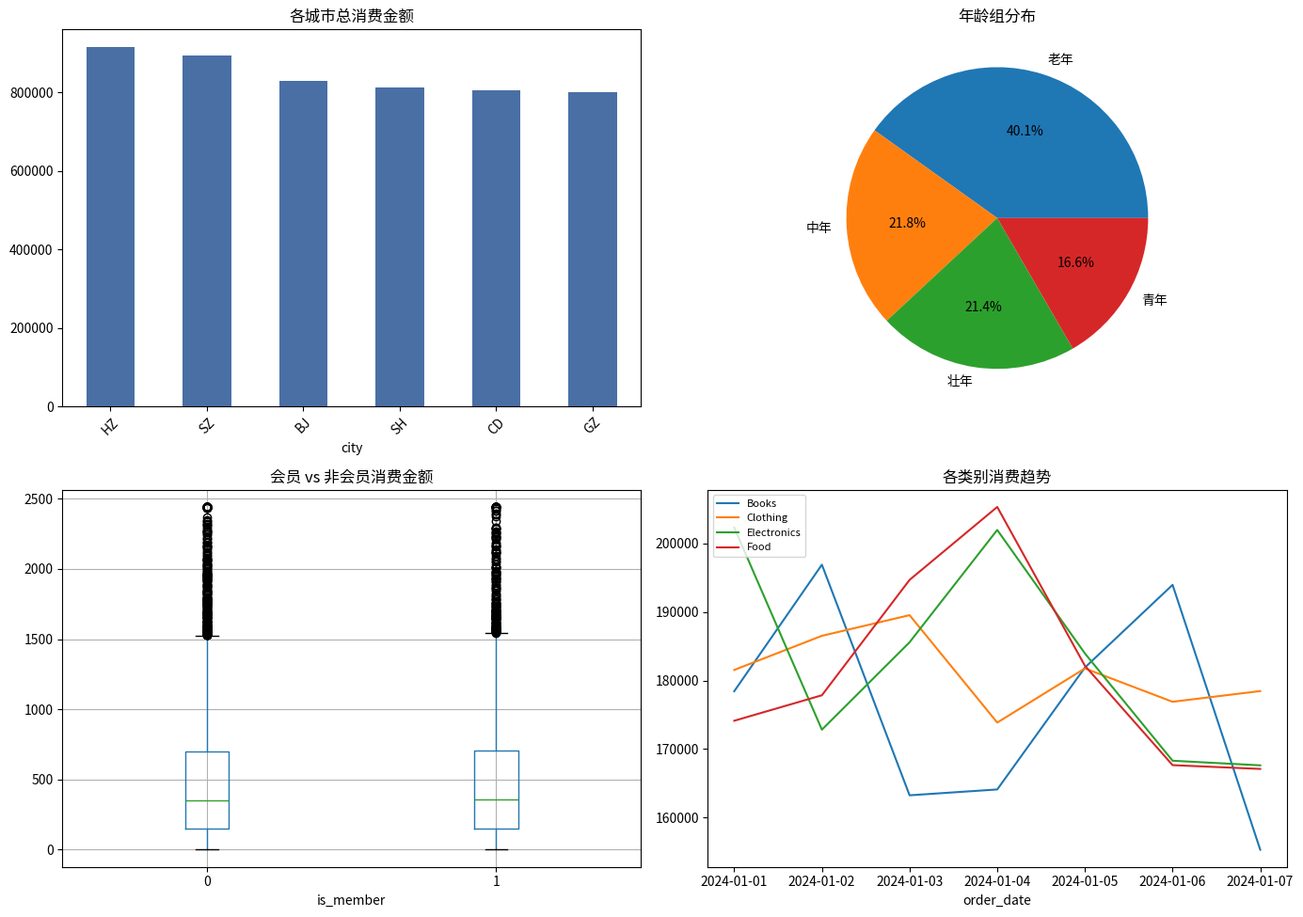

This chart was generated by the following Python code:
# ---
# chapter: 8
# topic: 数据科学核心库 - 综合实战：数据分析完整流程
# section: 8.4
# difficulty: 高
# tier: core
# deps: pandas, numpy, matplotlib, seaborn
# run: python 13_data_analysis_pipeline.py
# expected_runtime: <20s
# expected_output: 模拟电商数据集 6 步分析（加载/探索/清洗/特征工程/可视化/洞察）并保存 PNG
# ---
# See: ../tutorial/08_Python数据科学核心库.md (Section 8.4 综合实战：数据分析完整流程)
# Interview hooks:
#   1. 描述一份完整的数据分析 pipeline 应该包含哪些步骤？
#   2. pd.cut 与 pd.qcut 的核心区别？分位数离散化适合什么场景？
#   3. 当数据存在 99 分位数之外的离群点时，为什么更推荐 clip 而非直接删除？

import matplotlib
matplotlib.use("Agg")
import pandas as pd
import numpy as np
import matplotlib.pyplot as plt
import seaborn as sns

# ========== 步骤 1: 加载数据 ==========
# 生成模拟电商数据
np.random.seed(42)
n = 10000

df = pd.DataFrame({
    'user_id': range(1, n + 1),
    'age': np.random.randint(18, 65, n),
    'gender': np.random.choice(['M', 'F', 'Unknown'], n, p=[0.48, 0.48, 0.04]),
    'city': np.random.choice(['BJ', 'SH', 'GZ', 'SZ', 'HZ', 'CD'], n),
    'purchase_amount': np.random.exponential(500, n),
    'category': np.random.choice(['Electronics', 'Clothing', 'Food', 'Books'], n),
    'is_member': np.random.choice([0, 1], n, p=[0.6, 0.4]),
    'order_date': pd.date_range('2024-01-01', periods=n, freq='min')
})

# 添加一些缺失值和异常值
df.loc[np.random.choice(n, 100, replace=False), 'age'] = np.nan
df.loc[np.random.choice(n, 50, replace=False), 'purchase_amount'] *= 10

print(f"数据集大小: {df.shape}")
print(df.head())

# ========== 步骤 2: 数据探索 ==========
print("\n=== 数据类型 ===")
print(df.dtypes)

print("\n=== 描述统计 ===")
print(df.describe())

print("\n=== 缺失值 ===")
print(df.isnull().sum())

# ========== 步骤 3: 数据清洗 ==========
# 处理缺失值
df['age'].fillna(df['age'].median(), inplace=True)

# 处理异常值（截断到 99% 分位数）
amount_99 = df['purchase_amount'].quantile(0.99)
df['purchase_amount'] = df['purchase_amount'].clip(upper=amount_99)

# ========== 步骤 4: 特征工程 ==========
# 年龄分段
df['age_group'] = pd.cut(df['age'], bins=[0, 25, 35, 45, 100],
                          labels=['青年', '壮年', '中年', '老年'])

# 消费等级
df['spending_level'] = pd.qcut(df['purchase_amount'], q=4,
                                labels=['低', '中', '高', '很高'])

# ========== 步骤 5: 分析 & 可视化 ==========
fig, axes = plt.subplots(2, 2, figsize=(14, 10))

# 1. 各城市消费金额
city_sales = df.groupby('city')['purchase_amount'].sum().sort_values(ascending=False)
city_sales.plot(kind='bar', ax=axes[0, 0], color='#4A6FA5')
axes[0, 0].set_title('各城市总消费金额')
axes[0, 0].tick_params(axis='x', rotation=45)

# 2. 年龄组分布
df['age_group'].value_counts().plot(kind='pie', ax=axes[0, 1], autopct='%1.1f%%')
axes[0, 1].set_title('年龄组分布')

# 3. 会员 vs 非会员消费
df.boxplot(column='purchase_amount', by='is_member', ax=axes[1, 0])
axes[1, 0].set_title('会员 vs 非会员消费金额')
plt.suptitle('')  # 去掉 boxplot 自动生成的 suptitle

# 4. 各类别消费趋势
category_daily = df.groupby([df['order_date'].dt.date, 'category'])['purchase_amount'].sum().unstack()
category_daily.plot(ax=axes[1, 1])
axes[1, 1].set_title('各类别消费趋势')
axes[1, 1].legend(loc='upper left', fontsize=8)

plt.tight_layout()
plt.savefig('data_analysis_pipeline.png', dpi=150, bbox_inches='tight')
plt.close(fig)

# ========== 步骤 6: 输出洞察 ==========
print("\n=== 数据洞察 ===")
print(f"总用户数: {df['user_id'].nunique()}")
print(f"总消费金额: ¥{df['purchase_amount'].sum():,.0f}")
print(f"人均消费: ¥{df['purchase_amount'].mean():.0f}")
print(f"会员比例: {df['is_member'].mean()*100:.1f}%")
print(f"最热门品类: {df['category'].mode()[0]}")

if __name__ == "__main__":
    print("OK")
